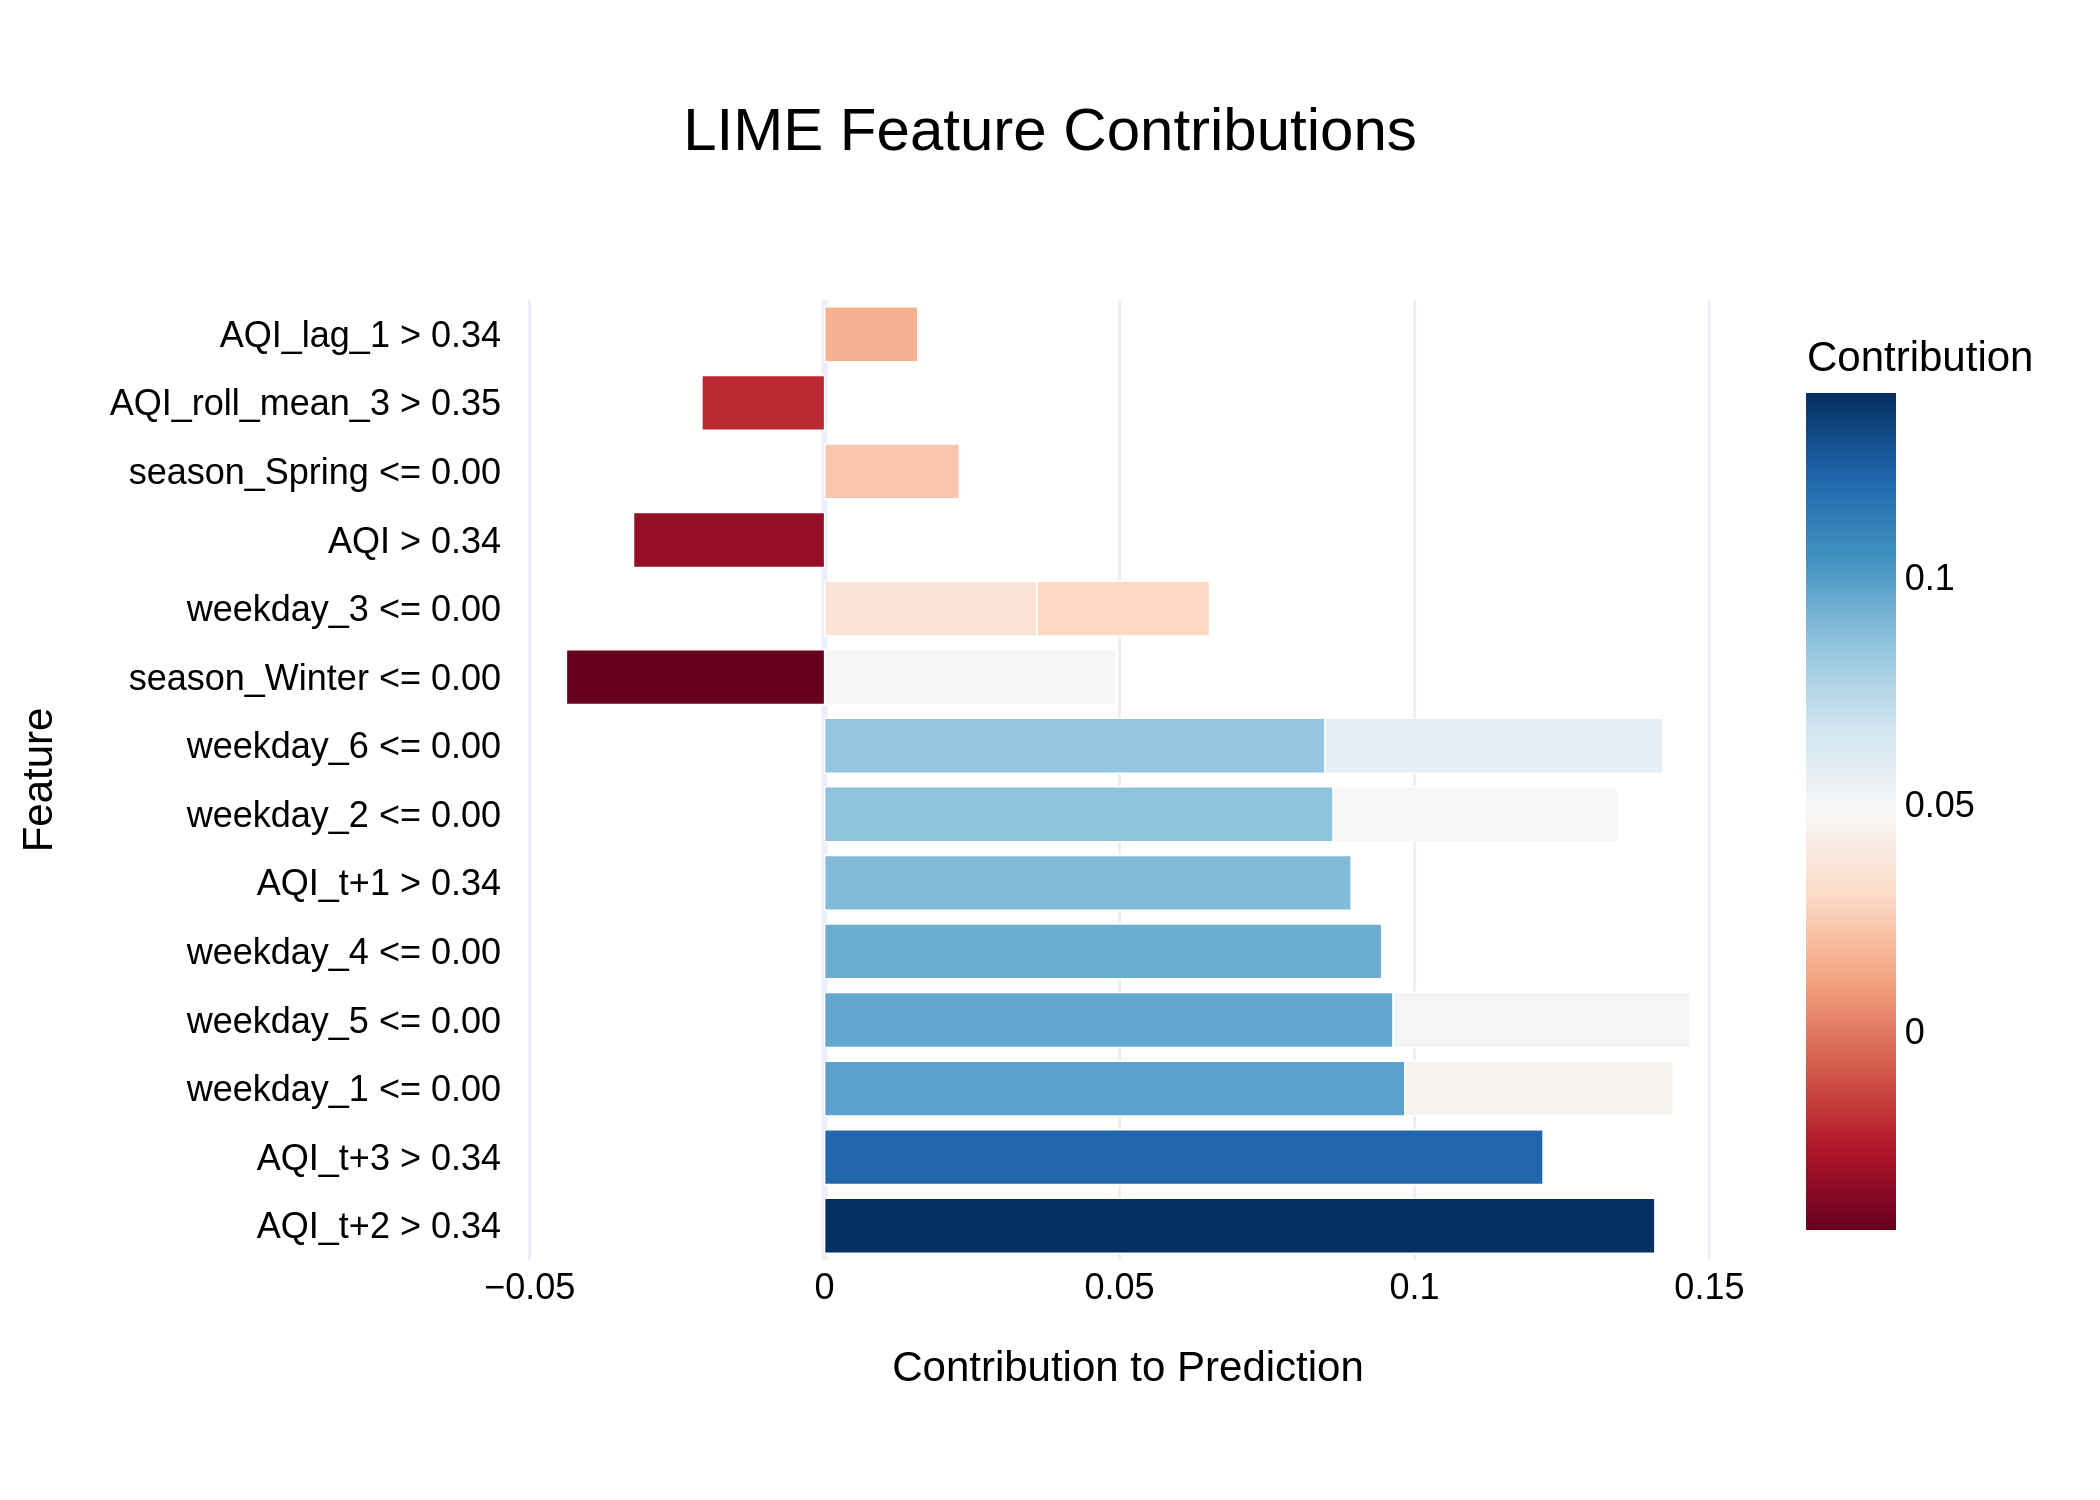

Source data for this figure (header and first rows):
Feature, Contribution
AQI_t+2 > 0.34, 0.1408
AQI_t+3 > 0.34, 0.1218
weekday_1 <= 0.00, 0.0984
weekday_5 <= 0.00, 0.09639
weekday_4 <= 0.00, 0.09444
AQI_t+1 > 0.34, 0.08926
weekday_2 <= 0.00, 0.08622
weekday_6 <= 0.00, 0.08485
weekday_6 <= 0.00, 0.05724
weekday_5 <= 0.00, 0.05025
season_Winter <= 0.00, 0.04941
weekday_2 <= 0.00, 0.04821
weekday_1 <= 0.00, 0.04548
season_Winter <= 0.00, -0.04378
weekday_3 <= 0.00, 0.03599
AQI > 0.34, -0.0324
weekday_3 <= 0.00, 0.02926
season_Spring <= 0.00, 0.02285
AQI_roll_mean_3 > 0.35, -0.02081
AQI_lag_1 > 0.34, 0.01579
